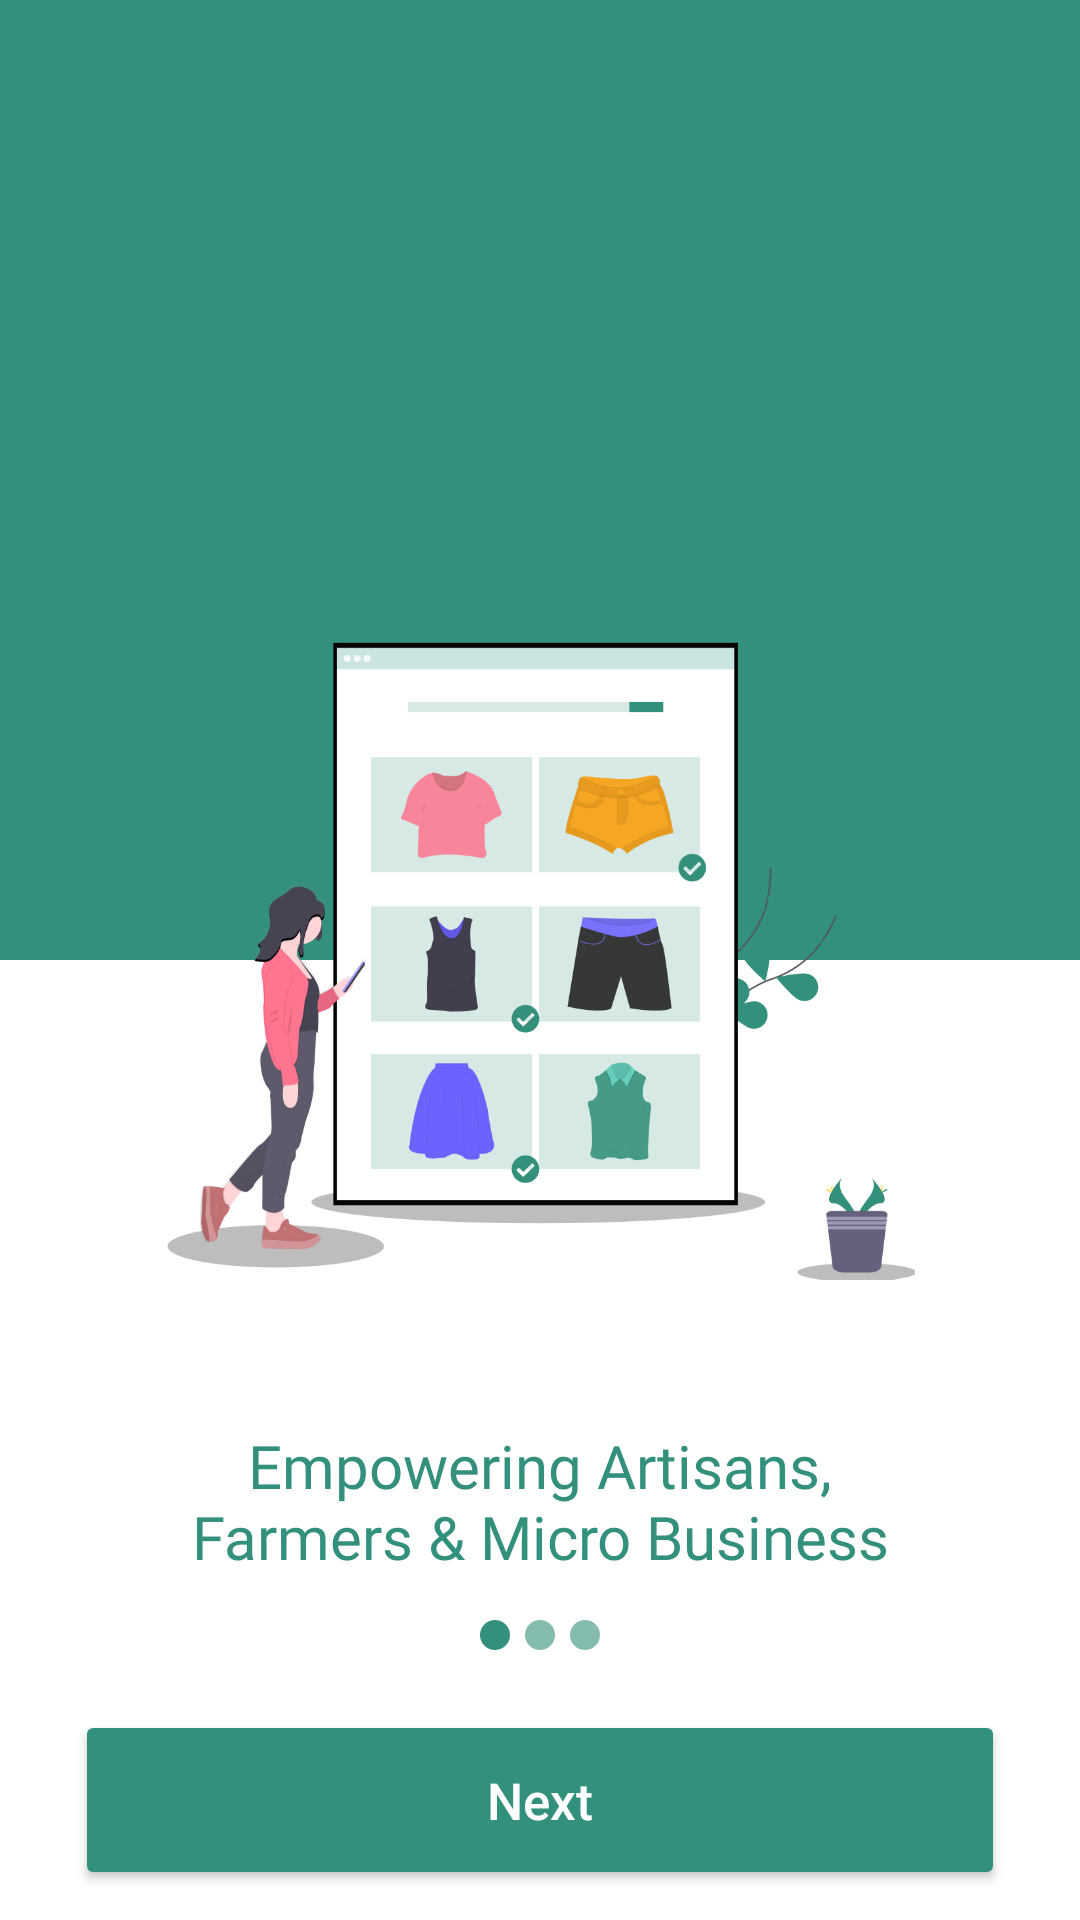

Produce the Android XML layout that renders to this screen, including the resource entries it uses.
<!-- AndroidManifest.xml: application theme Theme.Tradly -->
<!-- res/layout/activity_onboarding.xml -->
<?xml version="1.0" encoding="utf-8"?>
<RelativeLayout xmlns:android="http://schemas.android.com/apk/res/android"
    xmlns:app="http://schemas.android.com/apk/res-auto"
    xmlns:tools="http://schemas.android.com/tools"
    android:layout_width="match_parent"
    android:layout_height="match_parent"
    tools:context=".activity.OnboardingActivity">
    <LinearLayout
        android:layout_width="match_parent"
        android:layout_height="match_parent"
        android:orientation="vertical">
        <View
            android:layout_width="match_parent"
            android:layout_height="0dp"
            android:layout_weight="1"
            android:background="@color/purple_500"/>
        <View
            android:layout_width="match_parent"
            android:layout_height="0dp"
            android:layout_weight="1"
            android:background="@color/white"/>
    </LinearLayout>
    <LinearLayout
        android:id="@+id/imgLayout"
        android:layout_width="wrap_content"
        android:layout_height="wrap_content"
        android:orientation="vertical"
        android:gravity="center"
        android:background="@drawable/bg_round"
        android:layout_centerInParent="true">
        <ImageView
            android:id="@+id/introImage"
            android:layout_width="250dp"
            android:layout_height="250dp"
            android:layout_marginHorizontal="10dp"
            android:layout_marginVertical="20dp"
            android:src="@drawable/intro1"/>
    </LinearLayout>

    <TextView
        android:id="@+id/introTitle"
        android:layout_width="wrap_content"
        android:layout_height="wrap_content"
        android:layout_below="@id/imgLayout"
        android:layout_centerHorizontal="true"
        android:gravity="center"
        android:layout_marginTop="10dp"
        android:text="@string/desc1"
        android:textColor="@color/purple_500"
        android:textSize="20sp"
        android:fontFamily="@font/montserrat_medium"/>

    <LinearLayout
        android:layout_width="match_parent"
        android:layout_height="wrap_content"
        android:gravity="center"
        android:layout_above="@id/btnNext"
        android:layout_marginBottom="20dp"
        android:orientation="horizontal">

        <ImageView
            android:id="@+id/imgCircle1"
            android:layout_width="10dp"
            android:layout_height="10dp"
            android:src="@drawable/dot_selected" />

        <ImageView
            android:id="@+id/imgCircle2"
            android:layout_width="10dp"
            android:layout_height="10dp"
            android:layout_marginStart="5dp"
            android:src="@drawable/dot_not_selected" />

        <ImageView
            android:id="@+id/imgCircle3"
            android:layout_width="10dp"
            android:layout_height="10dp"
            android:layout_marginStart="5dp"
            android:src="@drawable/dot_not_selected" />
    </LinearLayout>
    <Button
        android:id="@+id/btnNext"
        android:layout_width="match_parent"
        android:layout_height="60dp"
        android:text="Next"
        android:textSize="17sp"
        android:textColor="@color/white"
        app:cornerRadius="25dp"
        android:textAllCaps="false"
        android:backgroundTint="@color/purple_500"
        android:layout_alignParentBottom="true"
        android:layout_marginHorizontal="25dp"
        android:layout_marginBottom="10dp"/>

</RelativeLayout>
<!-- resources referenced by this layout -->
<resources>
  <color name="purple_500">#33907C</color>
  <color name="white">#FFFFFFFF</color>
  <!-- drawable dot_not_selected (drawable) -->
  <?xml version="1.0" encoding="utf-8"?>
  <shape android:shape="oval" xmlns:android="http://schemas.android.com/apk/res/android">
      <solid android:color="@color/purple_200" />
  </shape>
  <!-- drawable dot_selected (drawable) -->
  <?xml version="1.0" encoding="utf-8"?>
  <shape android:shape="oval" xmlns:android="http://schemas.android.com/apk/res/android">
      <solid android:color="@color/purple_500" />
  </shape>
  <!-- drawable intro1: png bitmap (drawable, 89094 bytes) -->
  <string name="desc1">Empowering Artisans,\nFarmers &amp; Micro Business</string>
  <style name="Theme.Tradly" parent="Theme.MaterialComponents.Light.NoActionBar">
          
          <item name="colorPrimary">@color/purple_500</item>
          <item name="colorPrimaryVariant">@color/purple_700</item>
          <item name="colorOnPrimary">@color/white</item>
          
          <item name="colorSecondary">@color/teal_200</item>
          <item name="colorSecondaryVariant">@color/teal_700</item>
          <item name="colorOnSecondary">@color/black</item>
          
          <item name="android:statusBarColor">?attr/colorPrimary</item>
          
      </style>
  <color name="purple_200">#85BCB0</color>
  <color name="purple_700">#186E5B</color>
  <color name="teal_200">#FF03DAC5</color>
  <color name="teal_700">#FF018786</color>
  <color name="black">#FF000000</color>
</resources>
